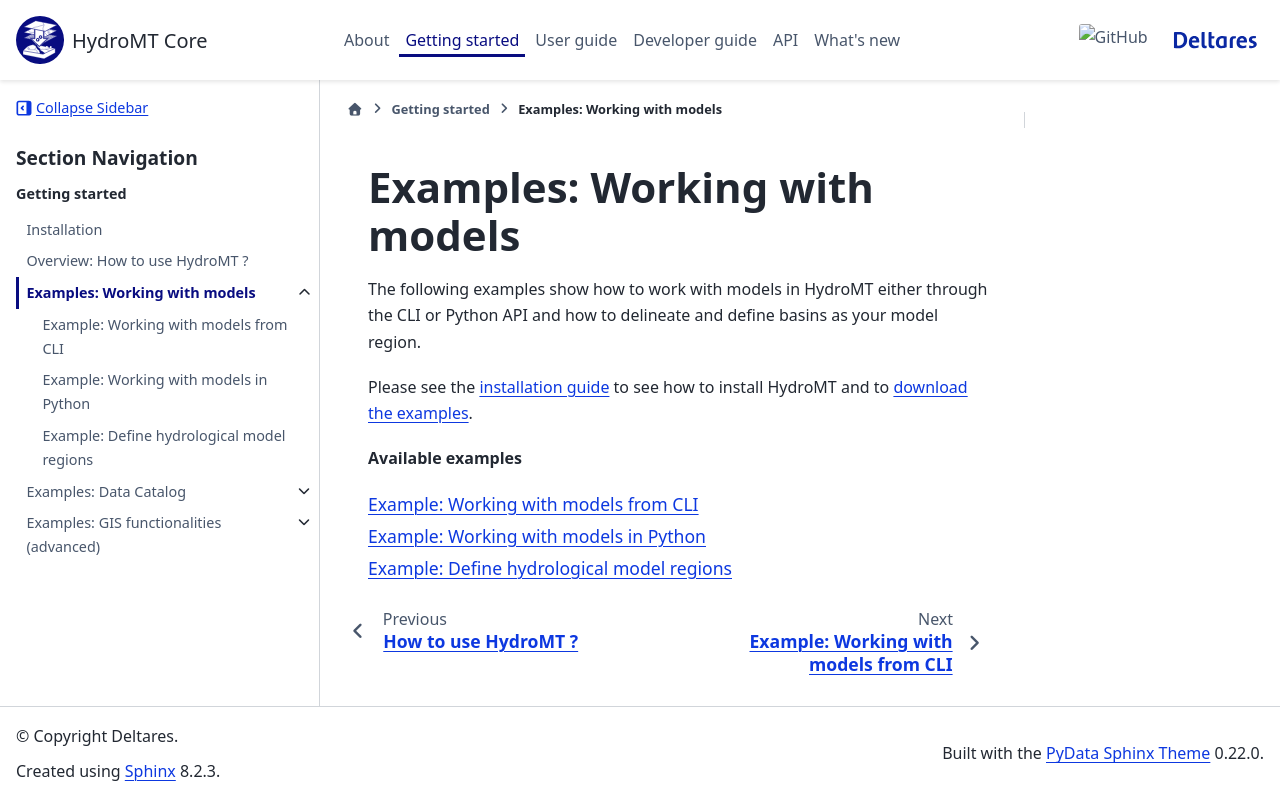

repository: Deltares/hydromt · page: dev/overview/examples_models.html · generator: sphinx

.. _examples_models:

Examples: Working with models
=============================

The following examples show how to work with models in HydroMT either through the CLI or
Python API and how to delineate and define basins as your model region.

Please see the :ref:`installation guide <installation_guide>` to see how to install HydroMT
and to :ref:`download the examples <installation_examples>`.

**Available examples**

.. toctree::
    :titlesonly:

    ../_examples/working_with_models_basics
    ../_examples/working_with_models
    ../_examples/delineate_basin
